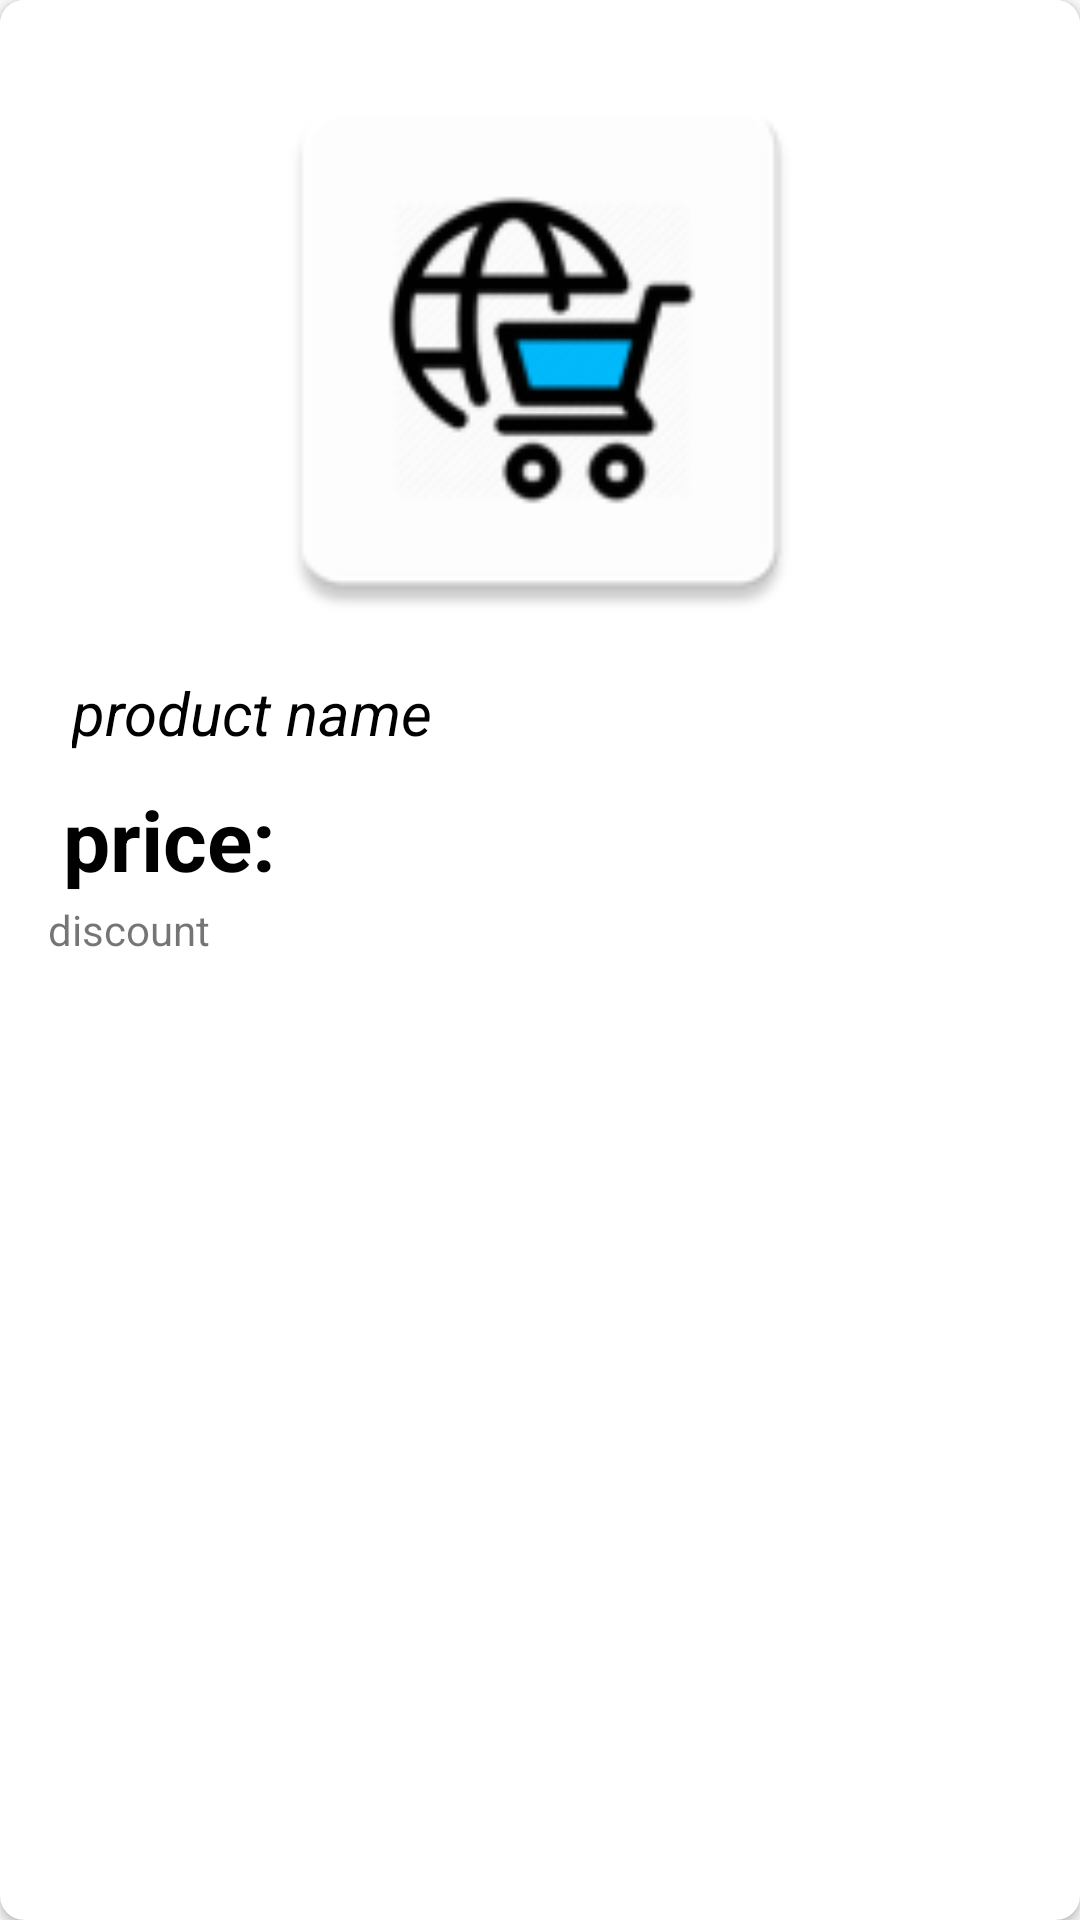

Write the Android layout XML for this screen, with the resource values it uses.
<!-- AndroidManifest.xml: application theme Theme.FinalAssignment -->
<!-- res/layout/product_item.xml -->
<?xml version="1.0" encoding="utf-8"?>
<androidx.cardview.widget.CardView xmlns:android="http://schemas.android.com/apk/res/android"
    android:layout_width="match_parent"
    android:layout_height="wrap_content"
    xmlns:app="http://schemas.android.com/apk/res-auto"
    android:layout_margin="8dp"
    app:cardCornerRadius="8dp">

    <LinearLayout
        android:layout_width="match_parent"
        android:layout_height="wrap_content"
        android:orientation="vertical"
        android:background = "@color/white"
        android:padding="16dp">

        <ImageView
            android:id="@+id/image_view"
            android:layout_width="match_parent"
            android:layout_height="200dp"
            android:src="@mipmap/ic_launcher"
            android:contentDescription="@string/appbar_scrolling_view_behavior"/>

        <TextView
            android:id="@+id/tittle_tv"
            android:layout_width="wrap_content"
            android:layout_height="wrap_content"
            android:padding="8dp"
            android:text="@string/Product_name"
            android:textStyle="italic"
            android:textColor="@color/black"
            android:textSize="20sp" />

        <TextView
            android:id="@+id/price_tv"
            android:layout_width="wrap_content"
            android:textStyle="bold"
            android:padding="2dp"
            android:layout_height="wrap_content"
            android:text="@string/productprice"
            android:textColor="@color/black"
            android:paddingStart="5dp"
            android:paddingEnd="5dp"
            android:textSize="28sp" />
        <TextView
            android:id="@+id/OFF"
            android:layout_width="wrap_content"
            android:layout_height="wrap_content"
            android:text="@string/OFF"/>


    </LinearLayout>




</androidx.cardview.widget.CardView>
<!-- resources referenced by this layout -->
<resources>
  <color name="black">#FF000000</color>
  <color name="white">#FFFFFFFF</color>
  <!-- mipmap ic_launcher: webp bitmap (mipmap-hdpi, 1492 bytes) -->
  <string name="OFF">discount</string>
  <string name="Product_name">product name</string>
  <string name="productprice">price:</string>
  <style name="Theme.FinalAssignment" parent="Base.Theme.FinalAssignment" />
  <style name="Base.Theme.FinalAssignment" parent="Theme.AppCompat.DayNight.NoActionBar">
          
          
      </style>
</resources>
